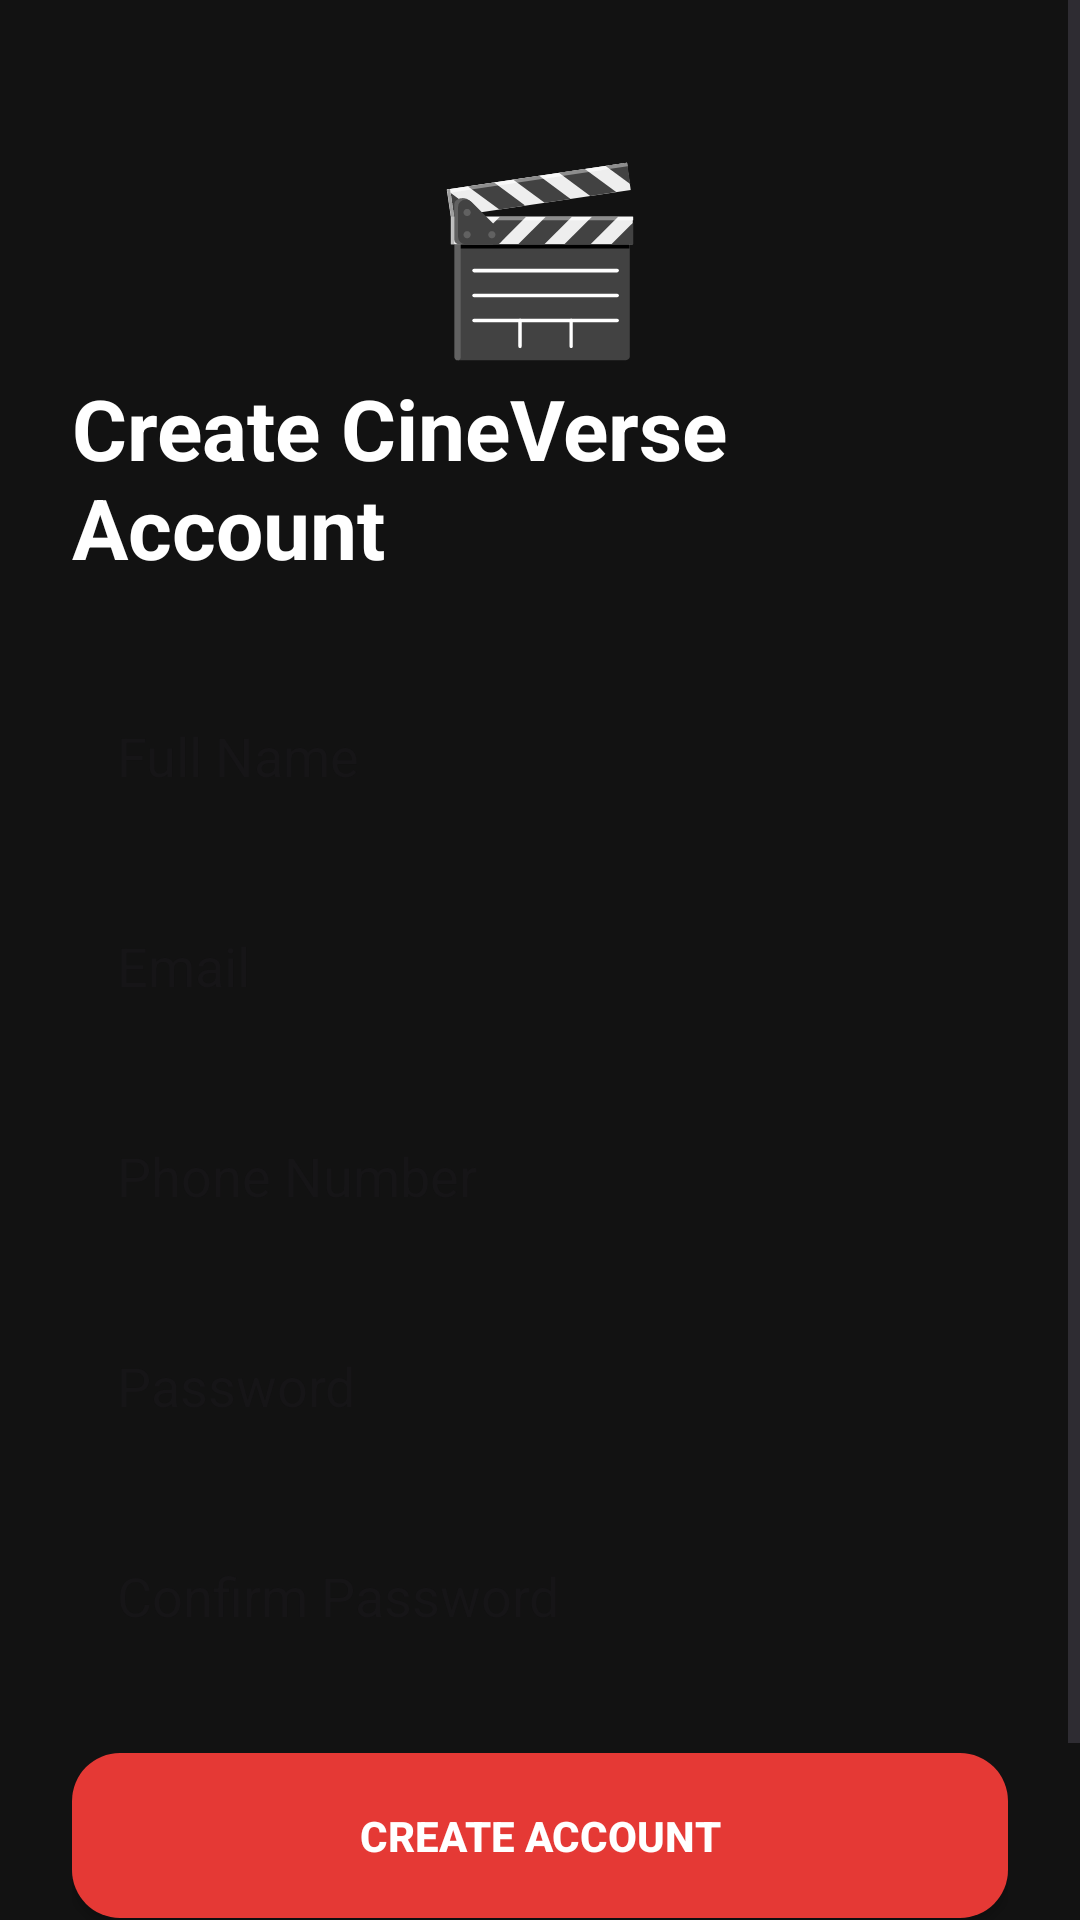

This screen was rendered from an Android layout file. Write that file and the resources it references.
<!-- AndroidManifest.xml: application theme Theme.Bookmyshow -->
<!-- res/layout/activity_register.xml -->
<?xml version="1.0" encoding="utf-8"?>
<ScrollView xmlns:android="http://schemas.android.com/apk/res/android"
    android:layout_width="match_parent"
    android:layout_height="match_parent"
    android:fillViewport="true"
    android:background="#121212">

    <LinearLayout
        android:layout_width="match_parent"
        android:layout_height="wrap_content"
        android:orientation="vertical"
        android:padding="24dp"
        android:gravity="center_horizontal">

        <TextView
            android:layout_width="wrap_content"
            android:layout_height="wrap_content"
            android:text="🎬"
            android:textSize="60sp"
            android:layout_marginTop="20dp"/>

        <TextView
            android:layout_width="wrap_content"
            android:layout_height="wrap_content"
            android:text="Create CineVerse Account"
            android:textColor="#FFFFFF"
            android:textSize="28sp"
            android:textStyle="bold"
            android:layout_marginBottom="30dp"/>

        <EditText
            android:id="@+id/etName"
            android:layout_width="match_parent"
            android:layout_height="55dp"
            android:hint="Full Name"
            android:background="@drawable/edittext_bg"
            android:padding="15dp"
            android:layout_marginBottom="15dp"/>

        <EditText
            android:id="@+id/etEmail"
            android:layout_width="match_parent"
            android:layout_height="55dp"
            android:hint="Email"
            android:inputType="textEmailAddress"
            android:background="@drawable/edittext_bg"
            android:padding="15dp"
            android:layout_marginBottom="15dp"/>

        <EditText
            android:id="@+id/etPhone"
            android:layout_width="match_parent"
            android:layout_height="55dp"
            android:hint="Phone Number"
            android:inputType="phone"
            android:background="@drawable/edittext_bg"
            android:padding="15dp"
            android:layout_marginBottom="15dp"/>

        <EditText
            android:id="@+id/etPassword"
            android:layout_width="match_parent"
            android:layout_height="55dp"
            android:hint="Password"
            android:inputType="textPassword"
            android:background="@drawable/edittext_bg"
            android:padding="15dp"
            android:layout_marginBottom="15dp"/>

        <EditText
            android:id="@+id/etConfirmPassword"
            android:layout_width="match_parent"
            android:layout_height="55dp"
            android:hint="Confirm Password"
            android:inputType="textPassword"
            android:background="@drawable/edittext_bg"
            android:padding="15dp"
            android:layout_marginBottom="25dp"/>

        <Button
            android:id="@+id/btnRegister"
            android:layout_width="match_parent"
            android:layout_height="55dp"
            android:text="CREATE ACCOUNT"
            android:textColor="#FFFFFF"
            android:textStyle="bold"
            android:background="@drawable/button_red"/>

        <TextView
            android:id="@+id/tvLogin"
            android:layout_width="wrap_content"
            android:layout_height="wrap_content"
            android:text="Already have an account? Login"
            android:textColor="#FFFFFF"
            android:textSize="16sp"
            android:layout_marginTop="20dp"/>

    </LinearLayout>

</ScrollView>
<!-- resources referenced by this layout -->
<resources>
  <!-- drawable button_red (drawable) -->
  <?xml version="1.0" encoding="utf-8"?>
  <shape xmlns:android="http://schemas.android.com/apk/res/android">
  
      <solid android:color="#E53935"/>
  
      <corners android:radius="16dp"/>
  
  </shape>
  <style name="Theme.Bookmyshow" parent="Base.Theme.Bookmyshow" />
  <style name="Base.Theme.Bookmyshow" parent="Theme.Material3.DayNight.NoActionBar">
          
          
      </style>
</resources>
